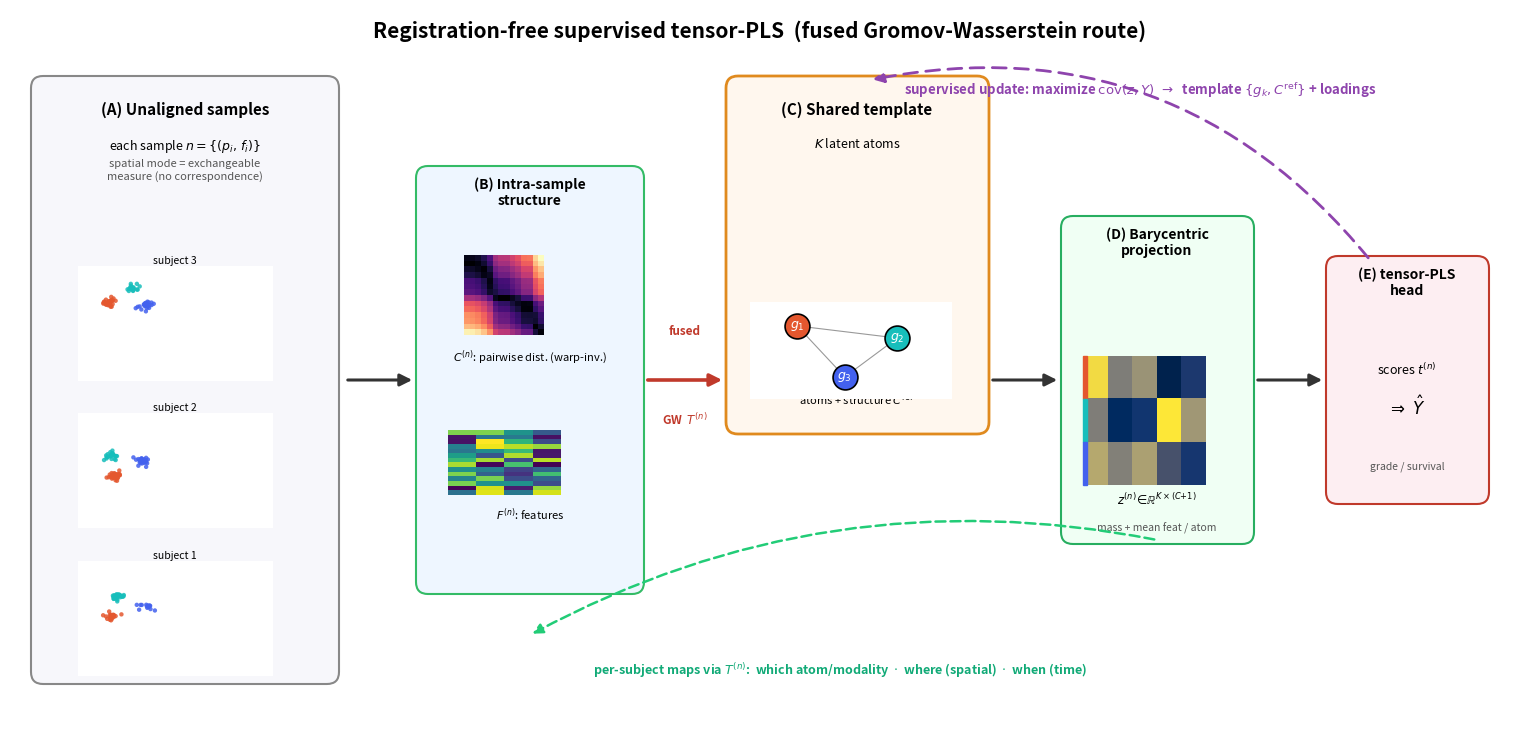

Python code for this plot:
"""Publication-style schematic of the registration-free supervised tensor-PLS
(fused-GW route). Uses real warped point clouds from the synthetic generator so
the illustration is faithful to the actual method."""
import numpy as np
import matplotlib
matplotlib.use("Agg")
import matplotlib.pyplot as plt
from matplotlib.patches import FancyBboxPatch, FancyArrowPatch

RNG = np.random.default_rng

# ---- small faithful world: 3 atoms in 2D, 2 "feature" channels for color ----
def make_cloud(seed, warp):
    g = RNG(seed)
    centers = np.array([[0.25, 0.7], [0.7, 0.65], [0.5, 0.25]])
    cols = np.array([0, 1, 2])              # atom id -> color
    act = g.uniform(0.4, 1.0, size=3)
    P, lab = [], []
    for k in range(3):
        nk = int(round(act[k] * 30))
        P.append(centers[k] + g.normal(scale=0.05, size=(nk, 2)))
        lab += [cols[k]] * nk
    P = np.vstack(P); lab = np.array(lab)
    th = g.uniform(0, warp * np.pi)
    R = np.array([[np.cos(th), -np.sin(th)], [np.sin(th), np.cos(th)]])
    P = P @ R.T + g.uniform(-warp * 0.4, warp * 0.4, size=2)
    return P, lab

ATOM_C = ["#e4572e", "#17bebb", "#4361ee"]   # 3 atom colors

fig = plt.figure(figsize=(15, 7.2))
fig.suptitle("Registration-free supervised tensor-PLS  (fused Gromov-Wasserstein route)",
             fontsize=15, fontweight="bold", y=0.985)
ax = fig.add_axes([0, 0, 1, 1]); ax.axis("off")
ax.set_xlim(0, 15); ax.set_ylim(0, 7.2)

def box(x, y, w, h, fc, ec, lw=1.5, alpha=1.0):
    ax.add_patch(FancyBboxPatch((x, y), w, h, boxstyle="round,pad=0.04,rounding_size=0.12",
                 fc=fc, ec=ec, lw=lw, alpha=alpha, zorder=1))

def arrow(x1, y1, x2, y2, color="#333", lw=2.2, style="-|>", ls="-"):
    ax.add_patch(FancyArrowPatch((x1, y1), (x2, y2), arrowstyle=style,
                 mutation_scale=18, color=color, lw=lw, linestyle=ls, zorder=5))

def inset(rect):
    a = fig.add_axes(rect); a.set_xticks([]); a.set_yticks([])
    for s in a.spines.values():
        s.set_visible(False)
    return a

# ============================ (A) unaligned samples ============================
box(0.25, 0.5, 3.0, 6.0, "#f7f7fb", "#888")
ax.text(1.75, 6.15, "(A) Unaligned samples", ha="center", fontsize=11, fontweight="bold")
ax.text(1.75, 5.8, r"each sample $n=\{(p_i,\,f_i)\}$", ha="center", fontsize=9, style="italic")
ax.text(1.75, 5.5, "spatial mode = exchangeable\nmeasure (no correspondence)",
        ha="center", fontsize=8, color="#555")
for j, (seed, yb) in enumerate([(1, 3.55), (4, 1.9), (9, 0.55)]):
    P, lab = make_cloud(seed, warp=0.6 + 0.15 * j)
    a = inset([0.045, 0.075 + j * 0.205, 0.13, 0.16])
    for k in range(3):
        m = lab == k
        a.scatter(P[m, 0], P[m, 1], s=10, c=ATOM_C[k], alpha=0.85, edgecolors="none")
    a.set_title(f"subject {j+1}", fontsize=7.5, pad=1)
    a.set_xlim(-1, 1.6); a.set_ylim(-1, 1.6)
ax.text(1.75, 0.72, "different warp / pose each", ha="center", fontsize=7.5, color="#a00")

# ============================ (B) per-sample structure =========================
arrow(3.35, 3.5, 4.05, 3.5)
box(4.1, 1.4, 2.2, 4.2, "#eef6ff", "#3b6")
ax.text(5.2, 5.25, "(B) Intra-sample\nstructure", ha="center", fontsize=10, fontweight="bold")
a = inset([0.292, 0.549, 0.075, 0.111]); a.imshow(np.abs(np.subtract.outer(
    np.sort(RNG(2).uniform(size=14)), np.sort(RNG(3).uniform(size=14)))), cmap="magma")
ax.text(5.2, 3.7, r"$C^{(n)}$: pairwise dist. (warp-inv.)", ha="center", fontsize=8)
a = inset([0.292, 0.326, 0.075, 0.090]); a.imshow(RNG(5).uniform(size=(14, 4)), cmap="viridis",
    aspect="auto")
ax.text(5.2, 2.1, r"$F^{(n)}$: features", ha="center", fontsize=8)

# ============================ fused-GW transport ==============================
arrow(6.35, 3.5, 7.15, 3.5, color="#c0392b", lw=2.6)
ax.text(6.75, 3.95, "fused", ha="center", fontsize=8.5, color="#c0392b", fontweight="bold")
ax.text(6.75, 3.05, "GW  " + r"$T^{(n)}$", ha="center", fontsize=8.5, color="#c0392b",
        fontweight="bold")

# ============================ (C) shared template =============================
box(7.2, 3.0, 2.55, 3.5, "#fff7ee", "#e08a1e", lw=2.0)
ax.text(8.47, 6.15, "(C) Shared template", ha="center", fontsize=11, fontweight="bold")
ax.text(8.47, 5.82, r"$K$ latent atoms", ha="center", fontsize=9, style="italic")
a = inset([0.493, 0.46, 0.135, 0.135])
tc = np.array([[0.3, 0.7], [0.72, 0.6], [0.5, 0.28]])
for k in range(3):
    a.scatter(*tc[k], s=320, c=ATOM_C[k], edgecolors="k", lw=1.2, zorder=3)
    a.text(tc[k, 0], tc[k, 1], f"$g_{k+1}$", ha="center", va="center", fontsize=9,
           color="w", fontweight="bold", zorder=4)
for i in range(3):
    for j in range(i + 1, 3):
        a.plot(tc[[i, j], 0], tc[[i, j], 1], "k-", lw=0.8, alpha=0.4, zorder=1)
a.set_xlim(0.1, 0.95); a.set_ylim(0.1, 0.9)
ax.text(8.47, 3.25, r"atoms + structure $C^{\mathrm{ref}}$", ha="center", fontsize=8)

# ============================ (D) barycentric projection ======================
arrow(9.8, 3.5, 10.5, 3.5)
box(10.55, 1.9, 1.85, 3.2, "#f0fff4", "#27ae60")
ax.text(11.47, 4.75, "(D) Barycentric\nprojection", ha="center", fontsize=10, fontweight="bold")
a = inset([0.715, 0.34, 0.082, 0.18])
z = RNG(11).uniform(size=(3, 5)); z[:, 0] = [0.9, 0.5, 0.7]
a.imshow(z, cmap="cividis", aspect="auto")
for k in range(3):
    a.add_patch(plt.Rectangle((-0.5, k - 0.5), 0.18, 1, color=ATOM_C[k], clip_on=False))
ax.text(11.47, 2.25, r"$z^{(n)}\!\in\!\mathbb{R}^{K\times(C{+}1)}$", ha="center", fontsize=8.5)
ax.text(11.47, 1.98, "mass + mean feat / atom", ha="center", fontsize=7.5, color="#555")

# ============================ (E) PLS head + supervision ======================
arrow(12.45, 3.5, 13.15, 3.5)
box(13.2, 2.3, 1.55, 2.4, "#fdeef2", "#c0392b")
ax.text(13.97, 4.35, "(E) tensor-PLS\nhead", ha="center", fontsize=10, fontweight="bold")
ax.text(13.97, 3.55, r"scores $t^{(n)}$", ha="center", fontsize=9)
ax.text(13.97, 3.15, r"$\Rightarrow\ \hat{Y}$", ha="center", fontsize=12, fontweight="bold")
ax.text(13.97, 2.6, "grade / survival", ha="center", fontsize=7.5, color="#555")

# supervised feedback loop: maximize cov(z, Y) -> update template + loadings
ax.add_patch(FancyArrowPatch((13.6, 4.7), (8.6, 6.5),
             connectionstyle="arc3,rad=0.30", arrowstyle="-|>", mutation_scale=16,
             color="#8e44ad", lw=2.0, linestyle=(0, (5, 3)), zorder=4))
ax.text(11.3, 6.35, r"supervised update: maximize $\mathrm{cov}(z, Y)$  "
        r"$\rightarrow$  template $\{g_k, C^{\mathrm{ref}}\}$ + loadings",
        ha="center", fontsize=9.5, color="#8e44ad", fontweight="bold")

# ============================ interpretability branch =========================
ax.add_patch(FancyArrowPatch((11.47, 1.9), (5.2, 0.95),
             connectionstyle="arc3,rad=0.18", arrowstyle="-|>", mutation_scale=15,
             color="#2c7", lw=1.8, linestyle=(0, (4, 2)), zorder=4))
ax.text(8.3, 0.55, r"per-subject maps via $T^{(n)}$:  which atom/modality  $\cdot$  "
        r"where (spatial)  $\cdot$  when (time)", ha="center", fontsize=9,
        color="#1a7", fontweight="bold")

fig.savefig("method_schematic.png", dpi=170, bbox_inches="tight", facecolor="white")
print("wrote method_schematic.png")
